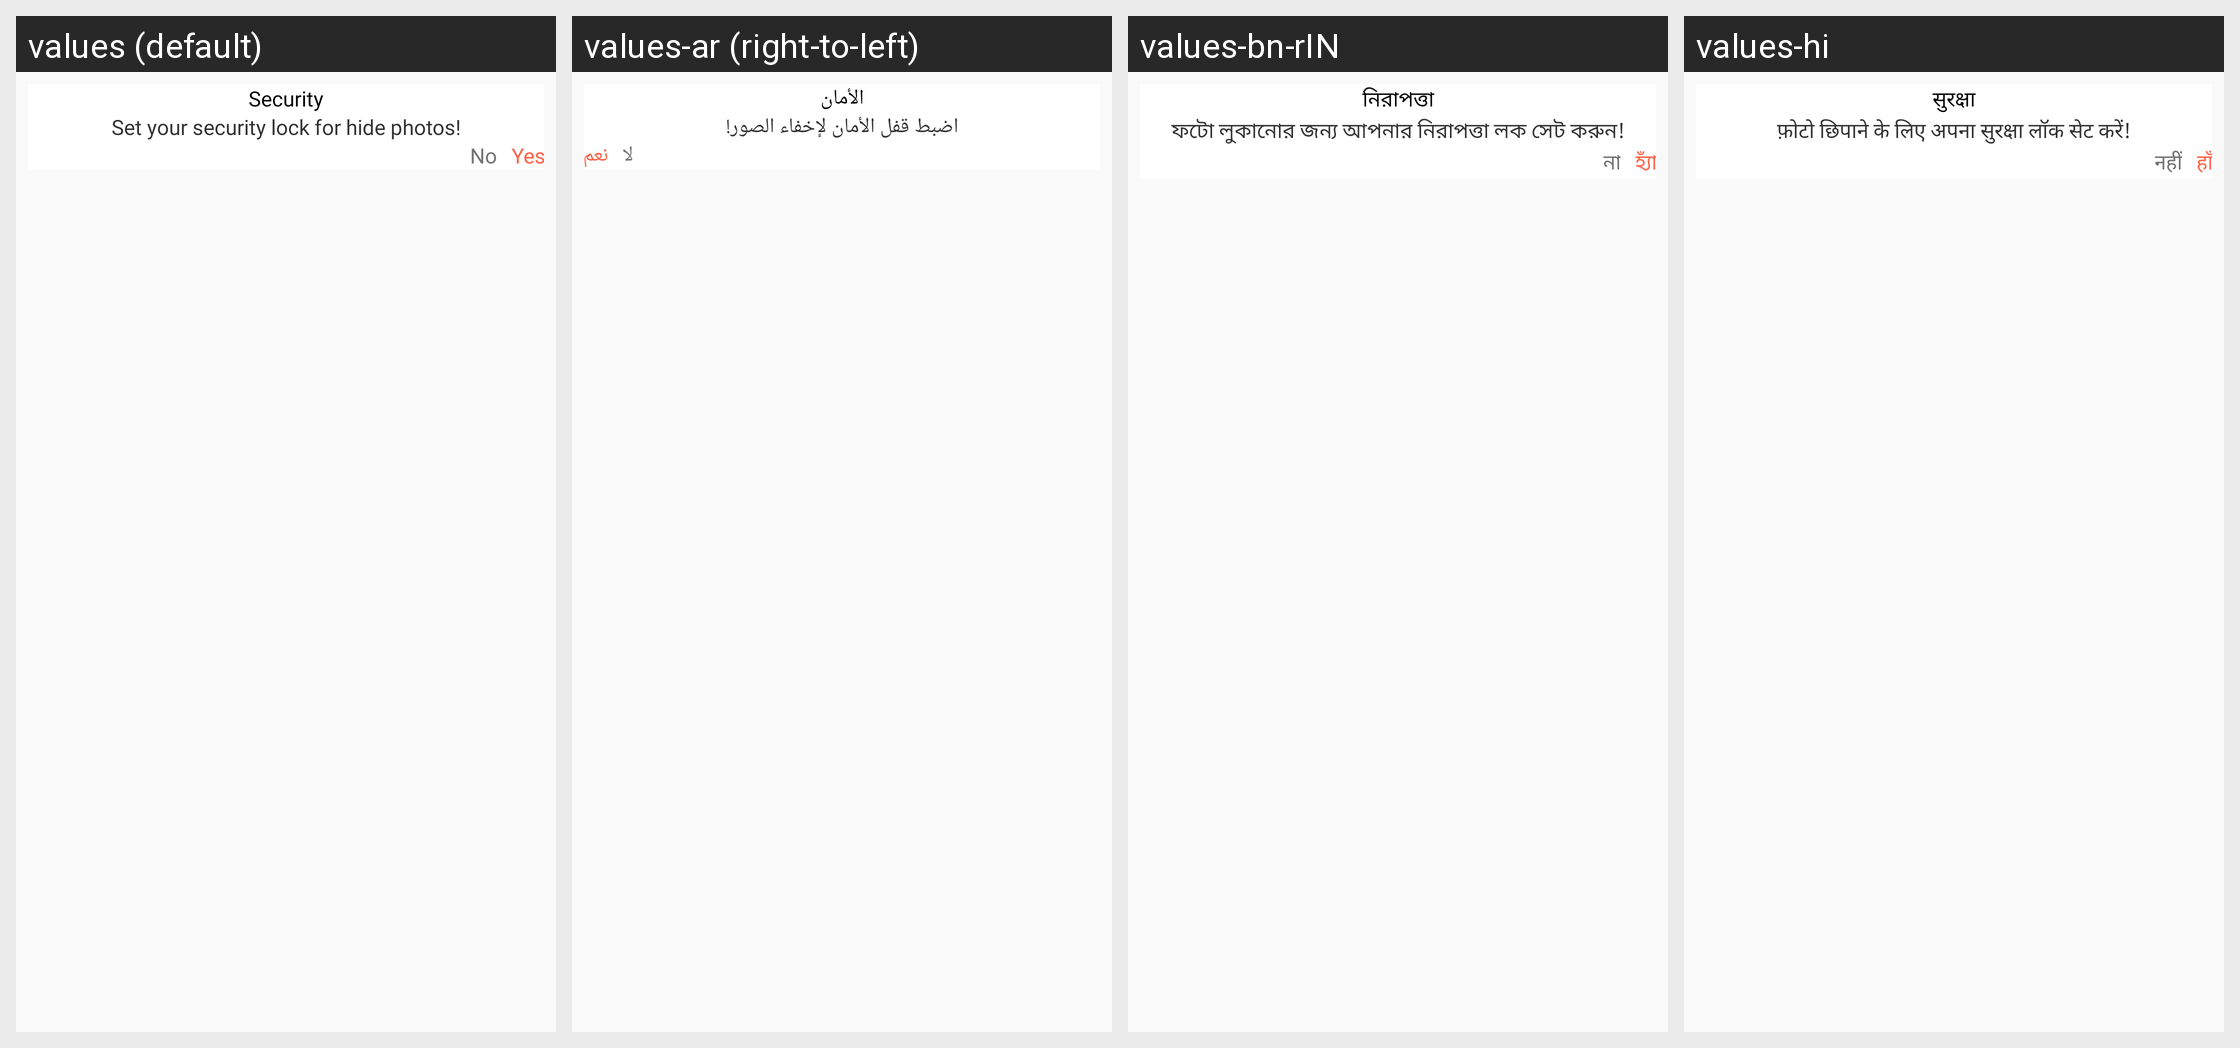

This grid shows one Android layout under several languages. Give, for every string resource on the screen, its name, the default text and each shown locale's text.
Android screen res/layout/dialog_security.xml rendered under 4 locales, left to right: values (default), values-ar (right-to-left), values-bn-rIN, values-hi. Device: Nexus 5 (rendered at 1080×1920; each locale shown at half size, 540×960, under a caption strip naming it); theme AppTheme_White.
Other locales in the repository, not shown: values-de, values-es, values-fr, values-ja, values-vi.
Strings drawn on this screen, with the default value and each locale's value (text and hints the layout hard-codes, and strings that could not be matched under every locale, appear in the picture but are not listed):

security
  values: Security
  values-ar: الأمان
  values-bn-rIN: নিরাপত্তা
  values-hi: सुरक्षा

set_your_security_lock_for_hide_photos
  values: Set your security lock for hide photos!
  values-ar: اضبط قفل الأمان لإخفاء الصور!
  values-bn-rIN: ফটো লুকানোর জন্য আপনার নিরাপত্তা লক সেট করুন!
  values-hi: फ़ोटो छिपाने के लिए अपना सुरक्षा लॉक सेट करें!

No
  values: No
  values-ar: لا
  values-bn-rIN: না
  values-hi: नहीं

Yes
  values: Yes
  values-ar: نعم
  values-bn-rIN: হ্যাঁ
  values-hi: हाँ
